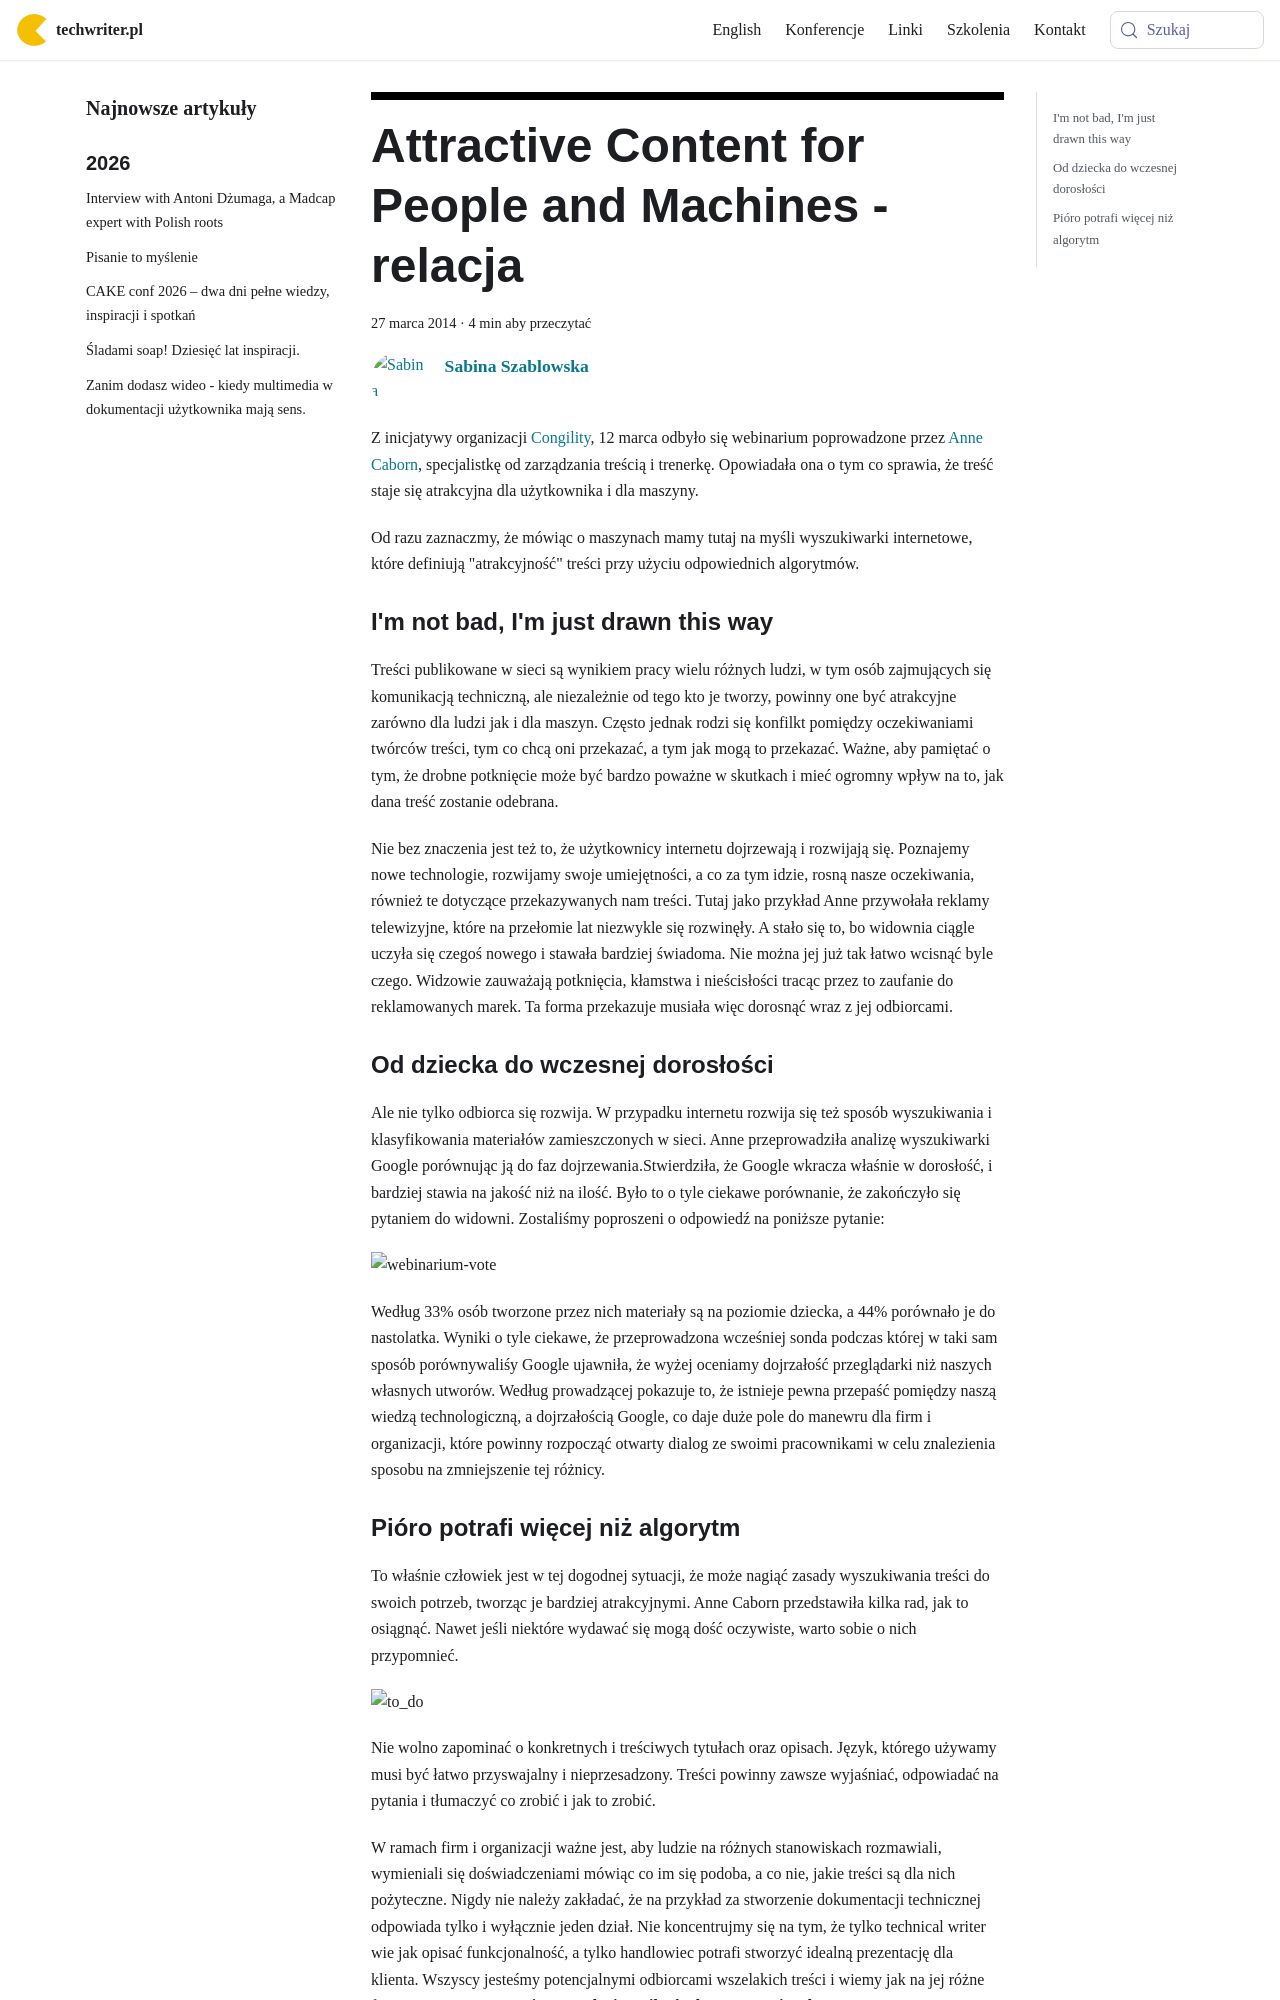

repository: techwriter-pl/techwriter-pl.github.io · page: attractive-content-for-people-and-machines-relacja/index.html · generator: docusaurus

---
title: 'Attractive Content for People and Machines - relacja'
authors: szablowska
date: '2014-03-27'
tags:
  - 'news'
  - 'ze-świata'
  - 'webinarium'
  - 'zarządzanie-treścią'
coverImage: 'attractive_content.jpg'
---

Z inicjatywy organizacji [Congility](http://www.congility.com/), 12 marca odbyło
się webinarium poprowadzone przez
[Anne Caborn](http://www.inthecontentlab.com/about/), specjalistkę od
zarządzania treścią i trenerkę. Opowiadała ona o tym co sprawia, że treść staje
się atrakcyjna dla użytkownika i dla maszyny.

<!--truncate-->

Od razu zaznaczmy, że mówiąc o maszynach mamy tutaj na myśli wyszukiwarki
internetowe, które definiują "atrakcyjność" treści przy użyciu odpowiednich
algorytmów.

### I'm not bad, I'm just drawn this way

Treści publikowane w sieci są wynikiem pracy wielu różnych ludzi, w tym osób
zajmujących się komunikacją techniczną, ale niezależnie od tego kto je tworzy,
powinny one być atrakcyjne zarówno dla ludzi jak i dla maszyn. Często jednak
rodzi się konfilkt pomiędzy oczekiwaniami twórców treści, tym co chcą oni
przekazać, a tym jak mogą to przekazać. Ważne, aby pamiętać o tym, że drobne
potknięcie może być bardzo poważne w skutkach i mieć ogromny wpływ na to, jak
dana treść zostanie odebrana.

Nie bez znaczenia jest też to, że użytkownicy internetu dojrzewają i rozwijają
się. Poznajemy nowe technologie, rozwijamy swoje umiejętności, a co za tym
idzie, rosną nasze oczekiwania, również te dotyczące przekazywanych nam treści.
Tutaj jako przykład Anne przywołała reklamy telewizyjne, które na przełomie lat
niezwykle się rozwinęły. A stało się to, bo widownia ciągle uczyła się czegoś
nowego i stawała bardziej świadoma. Nie można jej już tak łatwo wcisnąć byle
czego. Widzowie zauważają potknięcia, kłamstwa i nieścisłości tracąc przez to
zaufanie do reklamowanych marek. Ta forma przekazuje musiała więc dorosnąć wraz
z jej odbiorcami.

### Od dziecka do wczesnej dorosłości

Ale nie tylko odbiorca się rozwija. W przypadku internetu rozwija się też sposób
wyszukiwania i klasyfikowania materiałów zamieszczonych w sieci. Anne
przeprowadziła analizę wyszukiwarki Google porównując ją do faz
dojrzewania.Stwierdziła, że Google wkracza właśnie w dorosłość, i bardziej
stawia na jakość niż na ilość. Było to o tyle ciekawe porównanie, że zakończyło
się pytaniem do widowni. Zostaliśmy poproszeni o odpowiedź na poniższe pytanie:

![webinarium-vote](images/webinarium-vote.png)

Według 33% osób tworzone przez nich materiały są na poziomie dziecka, a 44%
porównało je do nastolatka. Wyniki o tyle ciekawe, że przeprowadzona wcześniej
sonda podczas której w taki sam sposób porównywaliśy Google ujawniła, że wyżej
oceniamy dojrzałość przeglądarki niż naszych własnych utworów. Według
prowadzącej pokazuje to, że istnieje pewna przepaść pomiędzy naszą wiedzą
technologiczną, a dojrzałością Google, co daje duże pole do manewru dla firm i
organizacji, które powinny rozpocząć otwarty dialog ze swoimi pracownikami w
celu znalezienia sposobu na zmniejszenie tej różnicy.
